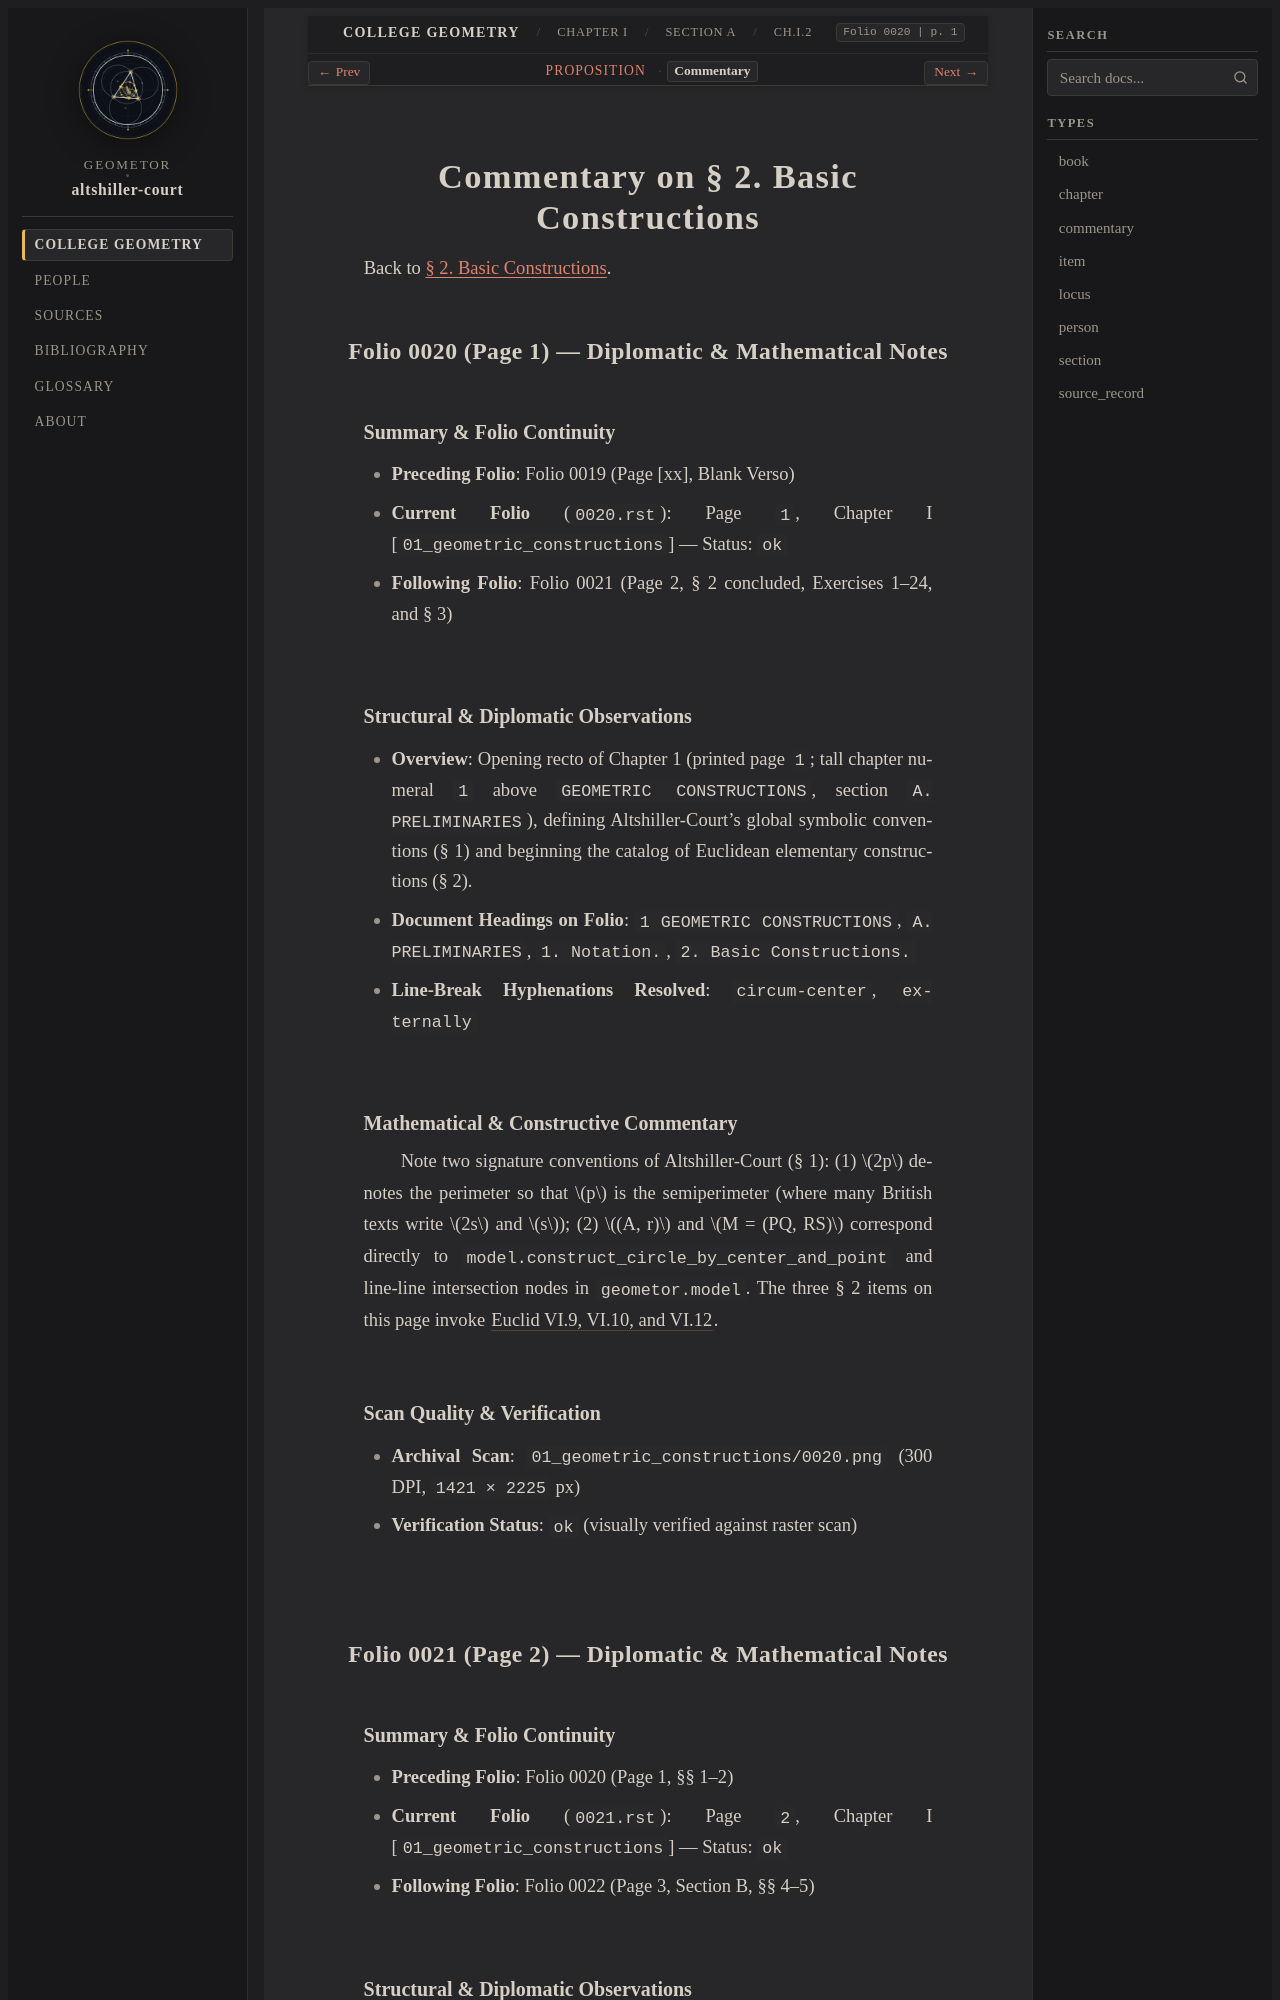

repository: geometor/altshiller-court · page: college_geometry/ch01-geometric-constructions/a-preliminaries/002-basic-constructions/commentary.html · generator: sphinx

:layout: book
:type: commentary
:canonical_id: Ch.I.2.commentary
:title: Commentary on § 2. Basic Constructions
:folio: 0020
:page: 1
:folios: 0020, 0021
:pages: 1, 2

.. _ch01-art-002-commentary:

Commentary on § 2. Basic Constructions
======================================

Back to :ref:`§ 2. Basic Constructions <ch01-art-002>`.

Folio 0020 (Page 1) — Diplomatic & Mathematical Notes
-----------------------------------------------------

Summary & Folio Continuity
~~~~~~~~~~~~~~~~~~~~~~~~~~

- **Preceding Folio**: Folio 0019 (Page [xx], Blank Verso)
- **Current Folio** (``0020.rst``): Page ``1``, Chapter I [``01_geometric_constructions``] — Status: ``ok``
- **Following Folio**: Folio 0021 (Page 2, § 2 concluded, Exercises 1–24, and § 3)

Structural & Diplomatic Observations
~~~~~~~~~~~~~~~~~~~~~~~~~~~~~~~~~~~~

- **Overview**: Opening recto of Chapter 1 (printed page ``1``; tall chapter numeral ``1`` above ``GEOMETRIC CONSTRUCTIONS``, section ``A. PRELIMINARIES``), defining Altshiller-Court's global symbolic conventions (§ 1) and beginning the catalog of Euclidean elementary constructions (§ 2).
- **Document Headings on Folio**: ``1 GEOMETRIC CONSTRUCTIONS``, ``A. PRELIMINARIES``, ``1. Notation.``, ``2. Basic Constructions.``
- **Line-Break Hyphenations Resolved**: ``circum-center``, ``ex-ternally``

Mathematical & Constructive Commentary
~~~~~~~~~~~~~~~~~~~~~~~~~~~~~~~~~~~~~~

Note two signature conventions of Altshiller-Court (§ 1): (1) :math:`2p` denotes the perimeter so that :math:`p` is the semiperimeter (where many British texts write :math:`2s` and :math:`s`); (2) :math:`(A, r)` and :math:`M = (PQ, RS)` correspond directly to ``model.construct_circle_by_center_and_point`` and line-line intersection nodes in ``geometor.model``. The three § 2 items on this page invoke :cite:`Euclid VI.9, VI.10, and VI.12 <euclid:elements>`.

Scan Quality & Verification
~~~~~~~~~~~~~~~~~~~~~~~~~~~

- **Archival Scan**: ``01_geometric_constructions/0020.png`` (300 DPI, ``1421 × 2225`` px)
- **Verification Status**: ``ok`` (visually verified against raster scan)

Folio 0021 (Page 2) — Diplomatic & Mathematical Notes
-----------------------------------------------------
